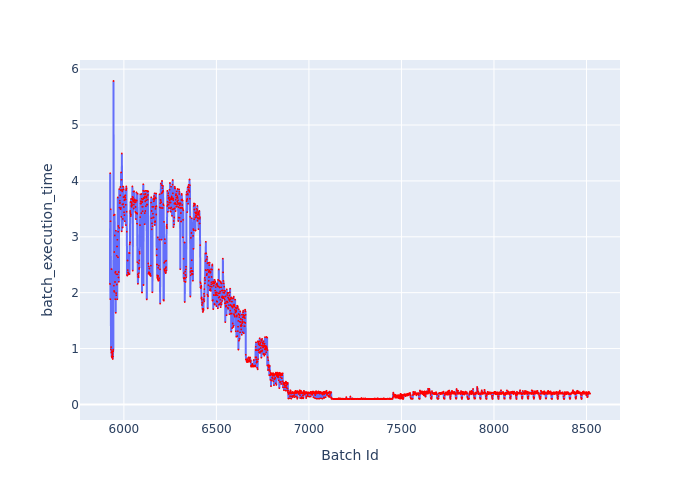

Values plotted in this chart, from the file beside it:
Batch Id, batch_execution_time
5925, 2.156
5926, 4.137
5927, 1.883
5928, 3.278
5929, 3.492
5930, 0.9833
5931, 1.026
5932, 0.9246
5933, 2.423
5934, 0.8585
5935, 0.9541
5936, 0.8384
5937, 0.8856
5938, 0.9204
5939, 0.902
5940, 0.8129
5941, 0.8581
5942, 0.9494
5943, 0.9807
5944, 5.788
5945, 3.384
5946, 2.125
5947, 2.03
5948, 2.727
5949, 2.015
5950, 3.397
5951, 3.023
5952, 2.191
5953, 2.356
5954, 1.882
5955, 2.376
5956, 1.639
5957, 3.109
5958, 1.992
5959, 1.954
5960, 2.329
5961, 2.66
5962, 2.146
5963, 2.826
5964, 1.881
5965, 2.947
5966, 2.327
5967, 3.703
5968, 2.634
5969, 3.091
5970, 3.193
5971, 2.272
5972, 2.369
5973, 2.194
5974, 3.16
5975, 3.854
5976, 3.522
5977, 3.604
5978, 3.645
5979, 3.606
5980, 3.742
5981, 3.892
5982, 3.494
5983, 3.836
5984, 3.518
... 2,535 more rows
